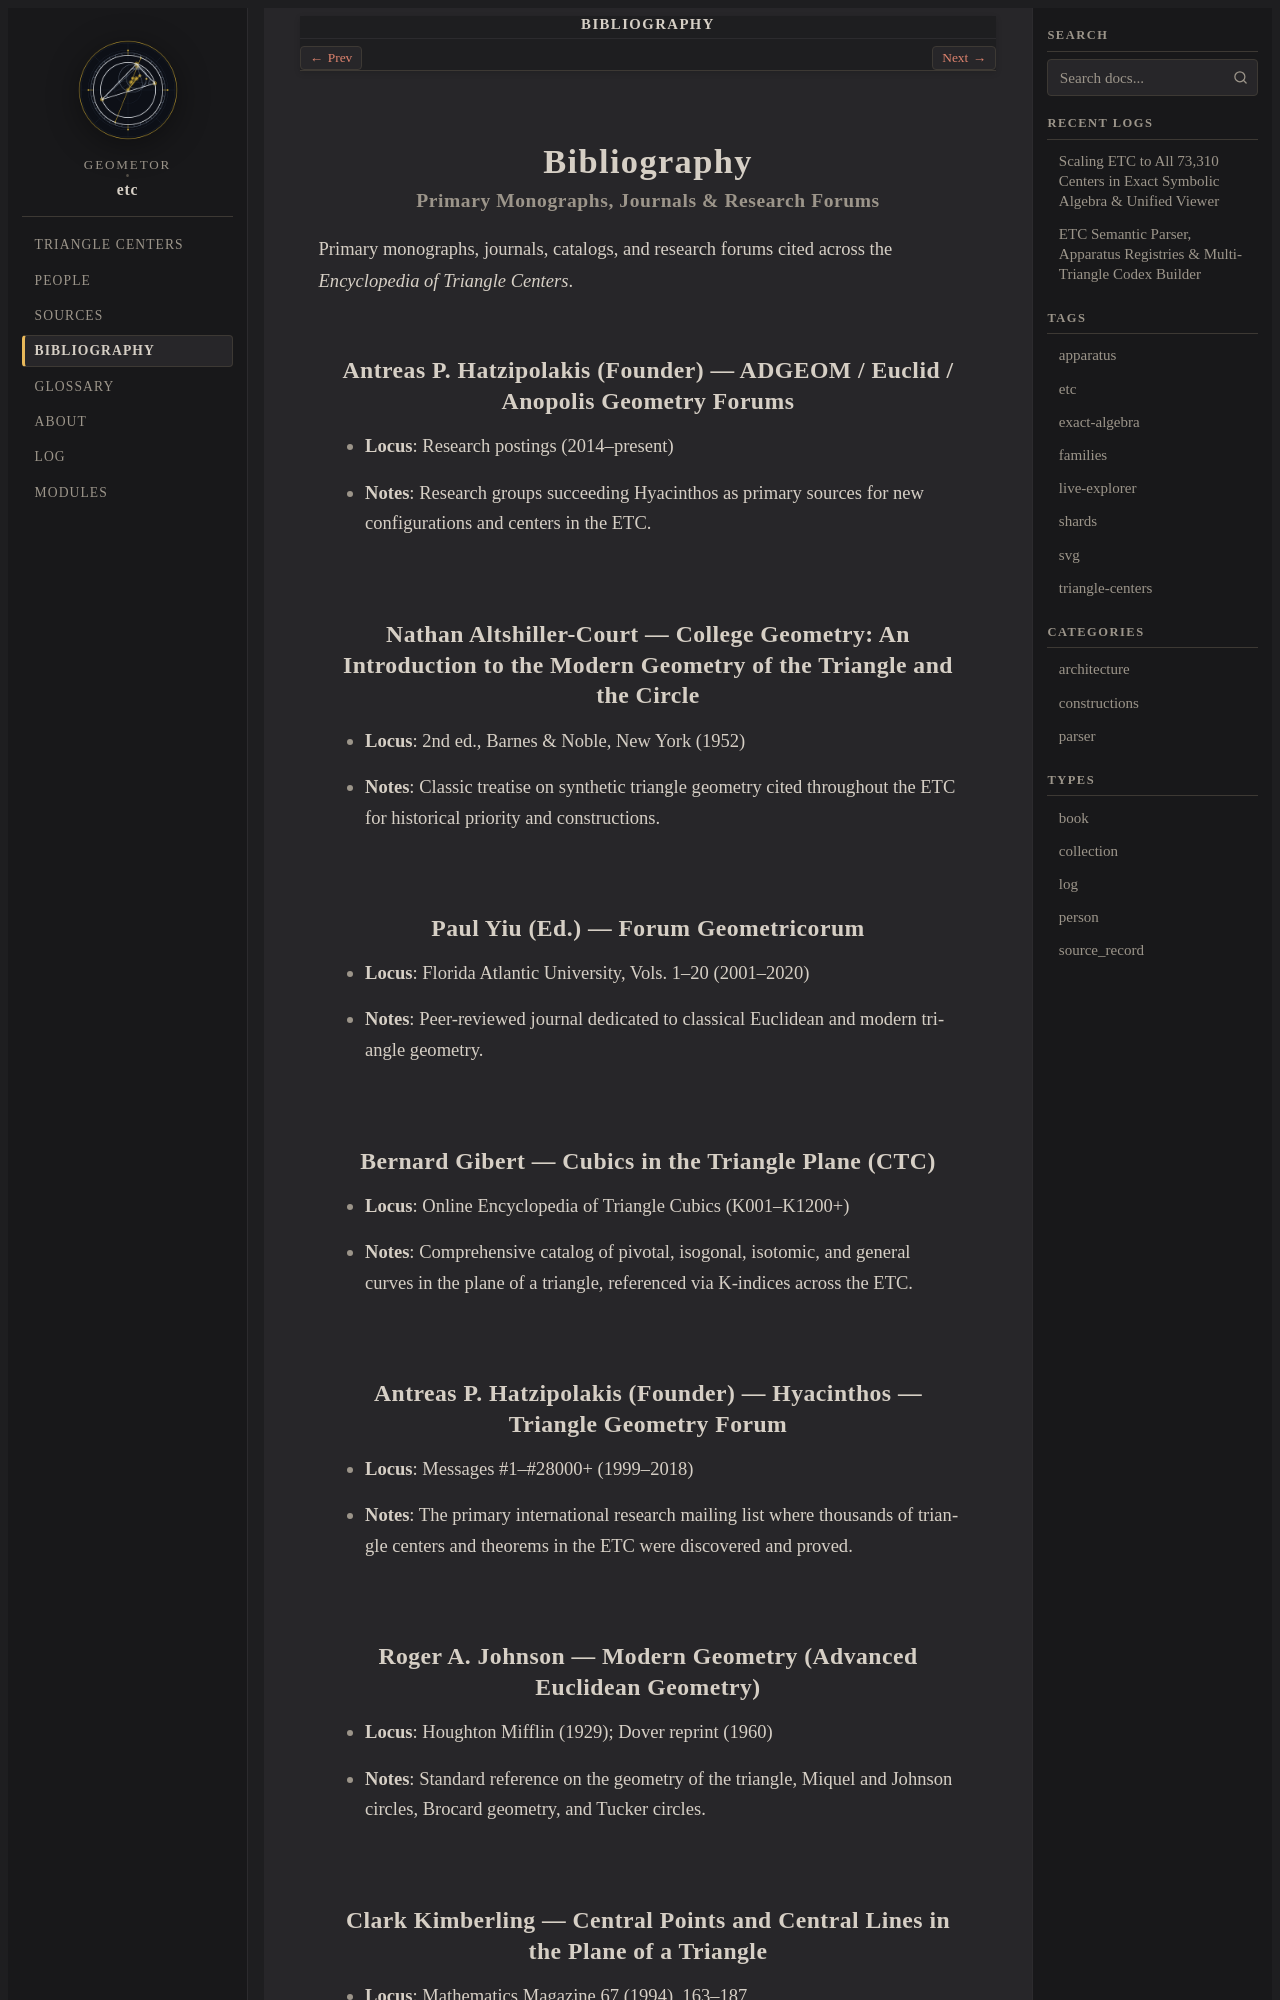

repository: geometor/etc · page: bibliography.html · generator: sphinx

:navigation: header
:order: 12
:nav_title: Bibliography

.. _bibliography:

Bibliography
============

.. rubric:: Primary Monographs, Journals & Research Forums

Primary monographs, journals, catalogs, and research forums cited across the *Encyclopedia of Triangle Centers*.

.. _cite-adgeom:
.. _adgeom:

Antreas P. Hatzipolakis (Founder) — ADGEOM / Euclid / Anopolis Geometry Forums
------------------------------------------------------------------------------

* **Locus**: Research postings (2014–present)
* **Notes**: Research groups succeeding Hyacinthos as primary sources for new configurations and centers in the ETC.

.. _cite-court-1952:
.. _court-1952:

Nathan Altshiller-Court — College Geometry: An Introduction to the Modern Geometry of the Triangle and the Circle
-----------------------------------------------------------------------------------------------------------------

* **Locus**: 2nd ed., Barnes & Noble, New York (1952)
* **Notes**: Classic treatise on synthetic triangle geometry cited throughout the ETC for historical priority and constructions.

.. _cite-forum-geometricorum:
.. _forum-geometricorum:

Paul Yiu (Ed.) — Forum Geometricorum
------------------------------------

* **Locus**: Florida Atlantic University, Vols. 1–20 (2001–2020)
* **Notes**: Peer-reviewed journal dedicated to classical Euclidean and modern triangle geometry.

.. _cite-gibert-ctc:
.. _gibert-ctc:

Bernard Gibert — Cubics in the Triangle Plane (CTC)
---------------------------------------------------

* **Locus**: Online Encyclopedia of Triangle Cubics (K001–K1200+)
* **Notes**: Comprehensive catalog of pivotal, isogonal, isotomic, and general curves in the plane of a triangle, referenced via K-indices across the ETC.

.. _cite-hyacinthos:
.. _hyacinthos:

Antreas P. Hatzipolakis (Founder) — Hyacinthos — Triangle Geometry Forum
------------------------------------------------------------------------

* **Locus**: Messages #1–#28000+ (1999–2018)
* **Notes**: The primary international research mailing list where thousands of triangle centers and theorems in the ETC were discovered and proved.

.. _cite-johnson-1929:
.. _johnson-1929:
